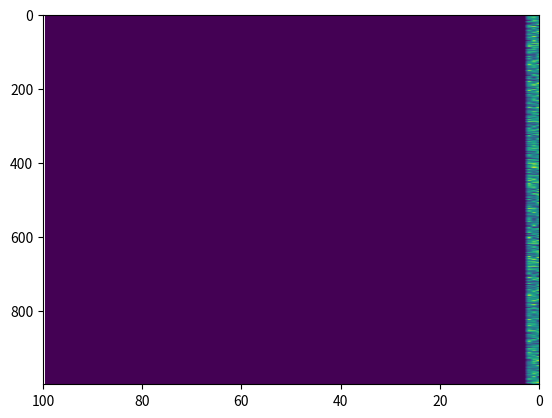

Here is the Python script that generated this plot:
# -*- coding: utf-8 -*-
"""
Created on Tue Sep 15 09:42:14 2015

[redacted]
"""

#import matplotlib.pyplot as plt
#import numpy as np
#import time
#import datetime
#
#for i in range(10):
#    data_stream=np.array([np.arange(100),np.random.rand(100)])
#    print data_stream[0][0],' / ',data_stream[1][0]
#    time.sleep(5)





import numpy as np
import matplotlib.pyplot as plt
import matplotlib.animation as animation


fig = plt.figure()

tr=1
data=np.random.rand(1000,tr)
data_trace_cnt=data.shape[1]
dummy_data=np.zeros((1000,100-data_trace_cnt))
plot_data=np.append(dummy_data,data,1)




im = plt.imshow(plot_data,aspect='auto')
plt.xlim(100,0)




def updatefig(*args):
    
    global tr
    if tr<100:
        tr+=1
        data=np.random.rand(1000,tr)
        data_trace_cnt=data.shape[1]
        dummy_data=np.zeros((1000,100-data_trace_cnt))
        plot_data=np.append(data,dummy_data,1)
    
        im.set_array(plot_data)


    return im,

ani = animation.FuncAnimation(fig, updatefig, interval=500000, blit=True)
plt.show()

